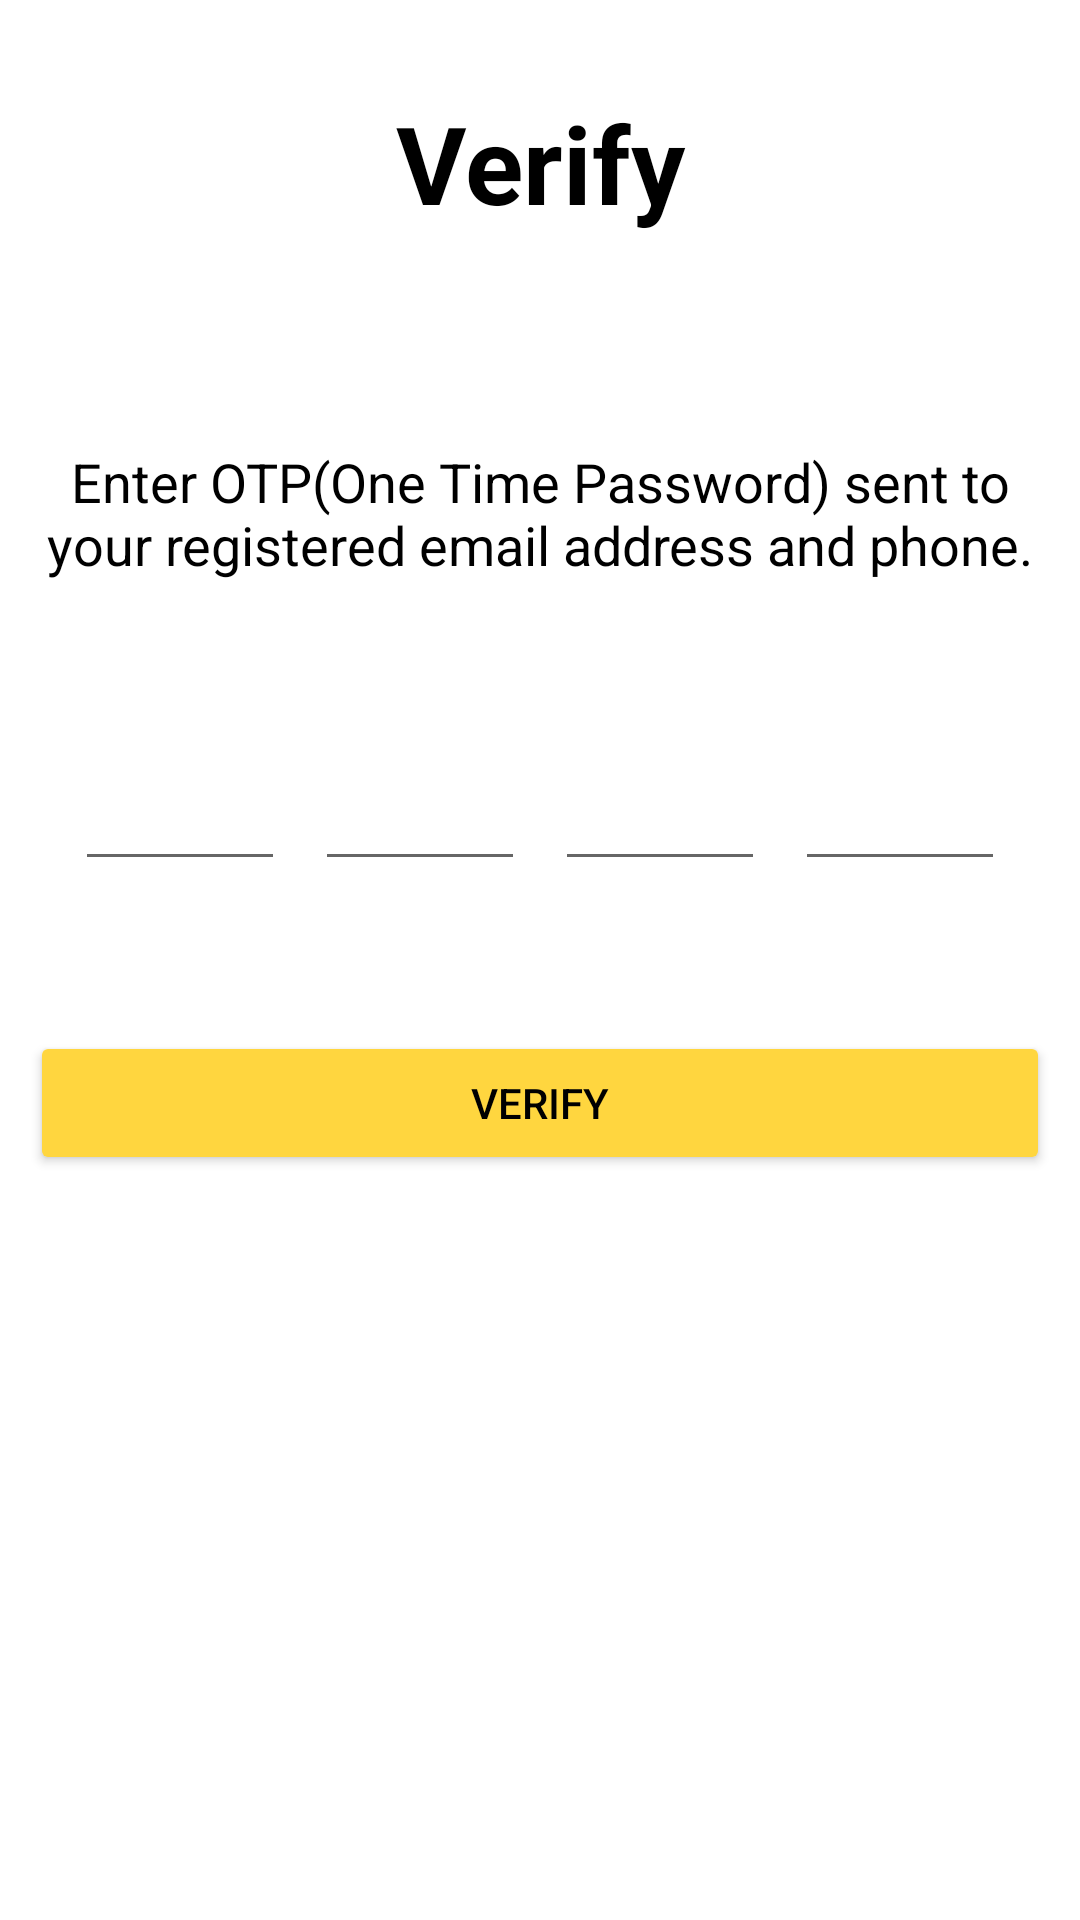

Layout XML and referenced resources for this Android screen:
<!-- AndroidManifest.xml: application theme Theme.NeighborHoodsApp -->
<!-- res/layout/fragment_otp.xml -->
<?xml version="1.0" encoding="utf-8"?>
<layout xmlns:android="http://schemas.android.com/apk/res/android"
    xmlns:app="http://schemas.android.com/apk/res-auto"
    xmlns:tools="http://schemas.android.com/tools"
    tools:context=".authentication.ui.fragments.OtpFragment">

    <androidx.constraintlayout.widget.ConstraintLayout
        android:layout_width="match_parent"
        android:layout_height="match_parent">

        <ProgressBar
            android:id="@+id/otpPB"
            style="?android:attr/progressBarStyle"
            android:layout_width="wrap_content"
            android:layout_height="wrap_content"
            android:visibility="gone"
            app:layout_constraintBottom_toBottomOf="parent"
            app:layout_constraintEnd_toEndOf="parent"
            app:layout_constraintStart_toStartOf="parent"
            app:layout_constraintTop_toTopOf="parent" />

        <ScrollView
            android:layout_width="match_parent"
            android:layout_height="match_parent"
            app:layout_constraintBottom_toBottomOf="parent"
            app:layout_constraintEnd_toEndOf="parent"
            app:layout_constraintStart_toStartOf="parent"
            app:layout_constraintTop_toTopOf="parent">

            <androidx.constraintlayout.widget.ConstraintLayout
                android:id="@+id/otpRoot"
                android:layout_width="match_parent"
                android:layout_height="wrap_content"
                android:padding="10dp">

                <TextView
                    android:id="@+id/verify"
                    android:layout_width="0dp"
                    android:layout_height="wrap_content"
                    android:padding="20dp"
                    android:text="@string/verify"
                    android:textAlignment="center"
                    android:textColor="@color/black"
                    android:textSize="36sp"
                    android:textStyle="bold"
                    app:layout_constraintEnd_toEndOf="parent"
                    app:layout_constraintStart_toStartOf="parent"
                    app:layout_constraintTop_toTopOf="parent" />

                <TextView
                    android:id="@+id/enterOtp"
                    android:layout_width="0dp"
                    android:layout_height="wrap_content"
                    android:layout_marginTop="50dp"
                    android:text="@string/enterOtpHeading"
                    android:textAlignment="center"
                    android:textColor="@color/black"
                    android:textSize="18sp"
                    app:layout_constraintEnd_toEndOf="@id/verify"
                    app:layout_constraintStart_toStartOf="@id/verify"
                    app:layout_constraintTop_toBottomOf="@id/verify" />

                <EditText
                    android:id="@+id/otp1"
                    android:layout_width="70dp"
                    android:layout_height="70dp"
                    android:layout_marginTop="30dp"
                    android:ems="10"
                    android:importantForAutofill="no"
                    android:inputType="number"
                    android:maxLength="1"
                    android:textAlignment="center"
                    app:layout_constraintEnd_toStartOf="@+id/otp2"
                    app:layout_constraintHorizontal_bias="0.5"
                    app:layout_constraintHorizontal_chainStyle="packed"
                    app:layout_constraintStart_toStartOf="@id/enterOtp"
                    app:layout_constraintTop_toBottomOf="@id/enterOtp" />

                <EditText
                    android:id="@+id/otp2"
                    style="@android:style/Widget.Material.EditText"
                    android:layout_width="70dp"
                    android:layout_height="70dp"
                    android:layout_marginStart="10dp"
                    android:ems="10"
                    android:importantForAutofill="no"
                    android:inputType="number"
                    android:maxLength="1"
                    android:textAlignment="center"
                    app:layout_constraintBottom_toBottomOf="@id/otp1"
                    app:layout_constraintEnd_toStartOf="@+id/otp3"
                    app:layout_constraintHorizontal_bias="0.5"
                    app:layout_constraintStart_toEndOf="@+id/otp1"
                    app:layout_constraintTop_toTopOf="@id/otp1" />

                <EditText
                    android:id="@+id/otp3"
                    style="@android:style/Widget.Material.EditText"
                    android:layout_width="70dp"
                    android:layout_height="70dp"
                    android:layout_marginStart="10dp"
                    android:ems="10"
                    android:importantForAutofill="no"
                    android:inputType="number"
                    android:maxLength="1"
                    android:textAlignment="center"
                    app:layout_constraintBottom_toBottomOf="@id/otp1"
                    app:layout_constraintEnd_toStartOf="@+id/otp4"
                    app:layout_constraintHorizontal_bias="0.5"
                    app:layout_constraintStart_toEndOf="@+id/otp2"
                    app:layout_constraintTop_toTopOf="@id/otp1" />

                <EditText
                    android:id="@+id/otp4"
                    style="@android:style/Widget.Material.EditText"
                    android:layout_width="70dp"
                    android:layout_height="70dp"
                    android:layout_marginStart="10dp"
                    android:ems="10"
                    android:importantForAutofill="no"
                    android:inputType="number"
                    android:maxLength="1"
                    android:textAlignment="center"
                    app:layout_constraintBottom_toBottomOf="@id/otp1"
                    app:layout_constraintEnd_toEndOf="@id/enterOtp"
                    app:layout_constraintHorizontal_bias="0.5"
                    app:layout_constraintStart_toEndOf="@+id/otp3"
                    app:layout_constraintTop_toTopOf="@id/otp1" />

                <Button
                    android:id="@+id/verifyButton"
                    android:layout_width="0dp"
                    android:layout_height="wrap_content"
                    android:layout_marginTop="50dp"
                    android:backgroundTint="@color/logoScreen"
                    android:text="@string/verify"
                    android:textAlignment="center"
                    android:textColor="@color/black"
                    app:layout_constraintEnd_toEndOf="@id/enterOtp"
                    app:layout_constraintStart_toStartOf="@id/enterOtp"
                    app:layout_constraintTop_toBottomOf="@id/otp1" />

                <TextView
                    android:id="@+id/resendOtpText"
                    android:layout_width="wrap_content"
                    android:layout_height="wrap_content"
                    android:layout_marginTop="40dp"
                    android:text="@string/notReceivedOtp"
                    android:textAlignment="viewEnd"
                    android:textSize="24sp"
                    android:visibility="gone"
                    app:layout_constraintBottom_toBottomOf="parent"
                    app:layout_constraintEnd_toStartOf="@+id/resendOtp"
                    app:layout_constraintHorizontal_bias="0.5"
                    app:layout_constraintHorizontal_chainStyle="packed"
                    app:layout_constraintStart_toStartOf="parent"
                    app:layout_constraintTop_toBottomOf="@id/verifyButton" />

                <TextView
                    android:id="@+id/resendOtp"
                    android:layout_width="wrap_content"
                    android:layout_height="wrap_content"
                    android:text="@string/resend"
                    android:textColor="@color/black"
                    android:textSize="24sp"
                    android:textStyle="bold"
                    android:visibility="gone"
                    app:layout_constraintEnd_toEndOf="parent"
                    app:layout_constraintHorizontal_bias="0.5"
                    app:layout_constraintStart_toEndOf="@+id/resendOtpText"
                    app:layout_constraintTop_toTopOf="@id/resendOtpText" />
            </androidx.constraintlayout.widget.ConstraintLayout>
        </ScrollView>
    </androidx.constraintlayout.widget.ConstraintLayout>

</layout>
<!-- resources referenced by this layout -->
<resources>
  <color name="black">#000000</color>
  <color name="logoScreen">#ffd63f</color>
  <string name="enterOtpHeading">Enter OTP(One Time Password) sent to your registered email address and phone.</string>
  <string name="notReceivedOtp">No Otp Yet?</string>
  <string name="resend">Resend</string>
  <string name="verify">Verify</string>
  <style name="Theme.NeighborHoodsApp" parent="Theme.MaterialComponents.Light.NoActionBar">
          
          <item name="colorPrimary">@color/logoScreen</item>
          <item name="colorPrimaryVariant">@color/logoScreen</item>
          <item name="colorOnPrimary">@color/white</item>
          
          <item name="colorSecondary">@color/teal_200</item>
          <item name="colorSecondaryVariant">@color/teal_700</item>
          <item name="colorOnSecondary">@color/black</item>
          
          <item name="android:statusBarColor" tools:targetApi="l">?attr/colorPrimaryVariant</item>
          
      </style>
  <color name="white">#FFFFFF</color>
  <color name="teal_200">#03DAC5</color>
  <color name="teal_700">#018786</color>
</resources>
